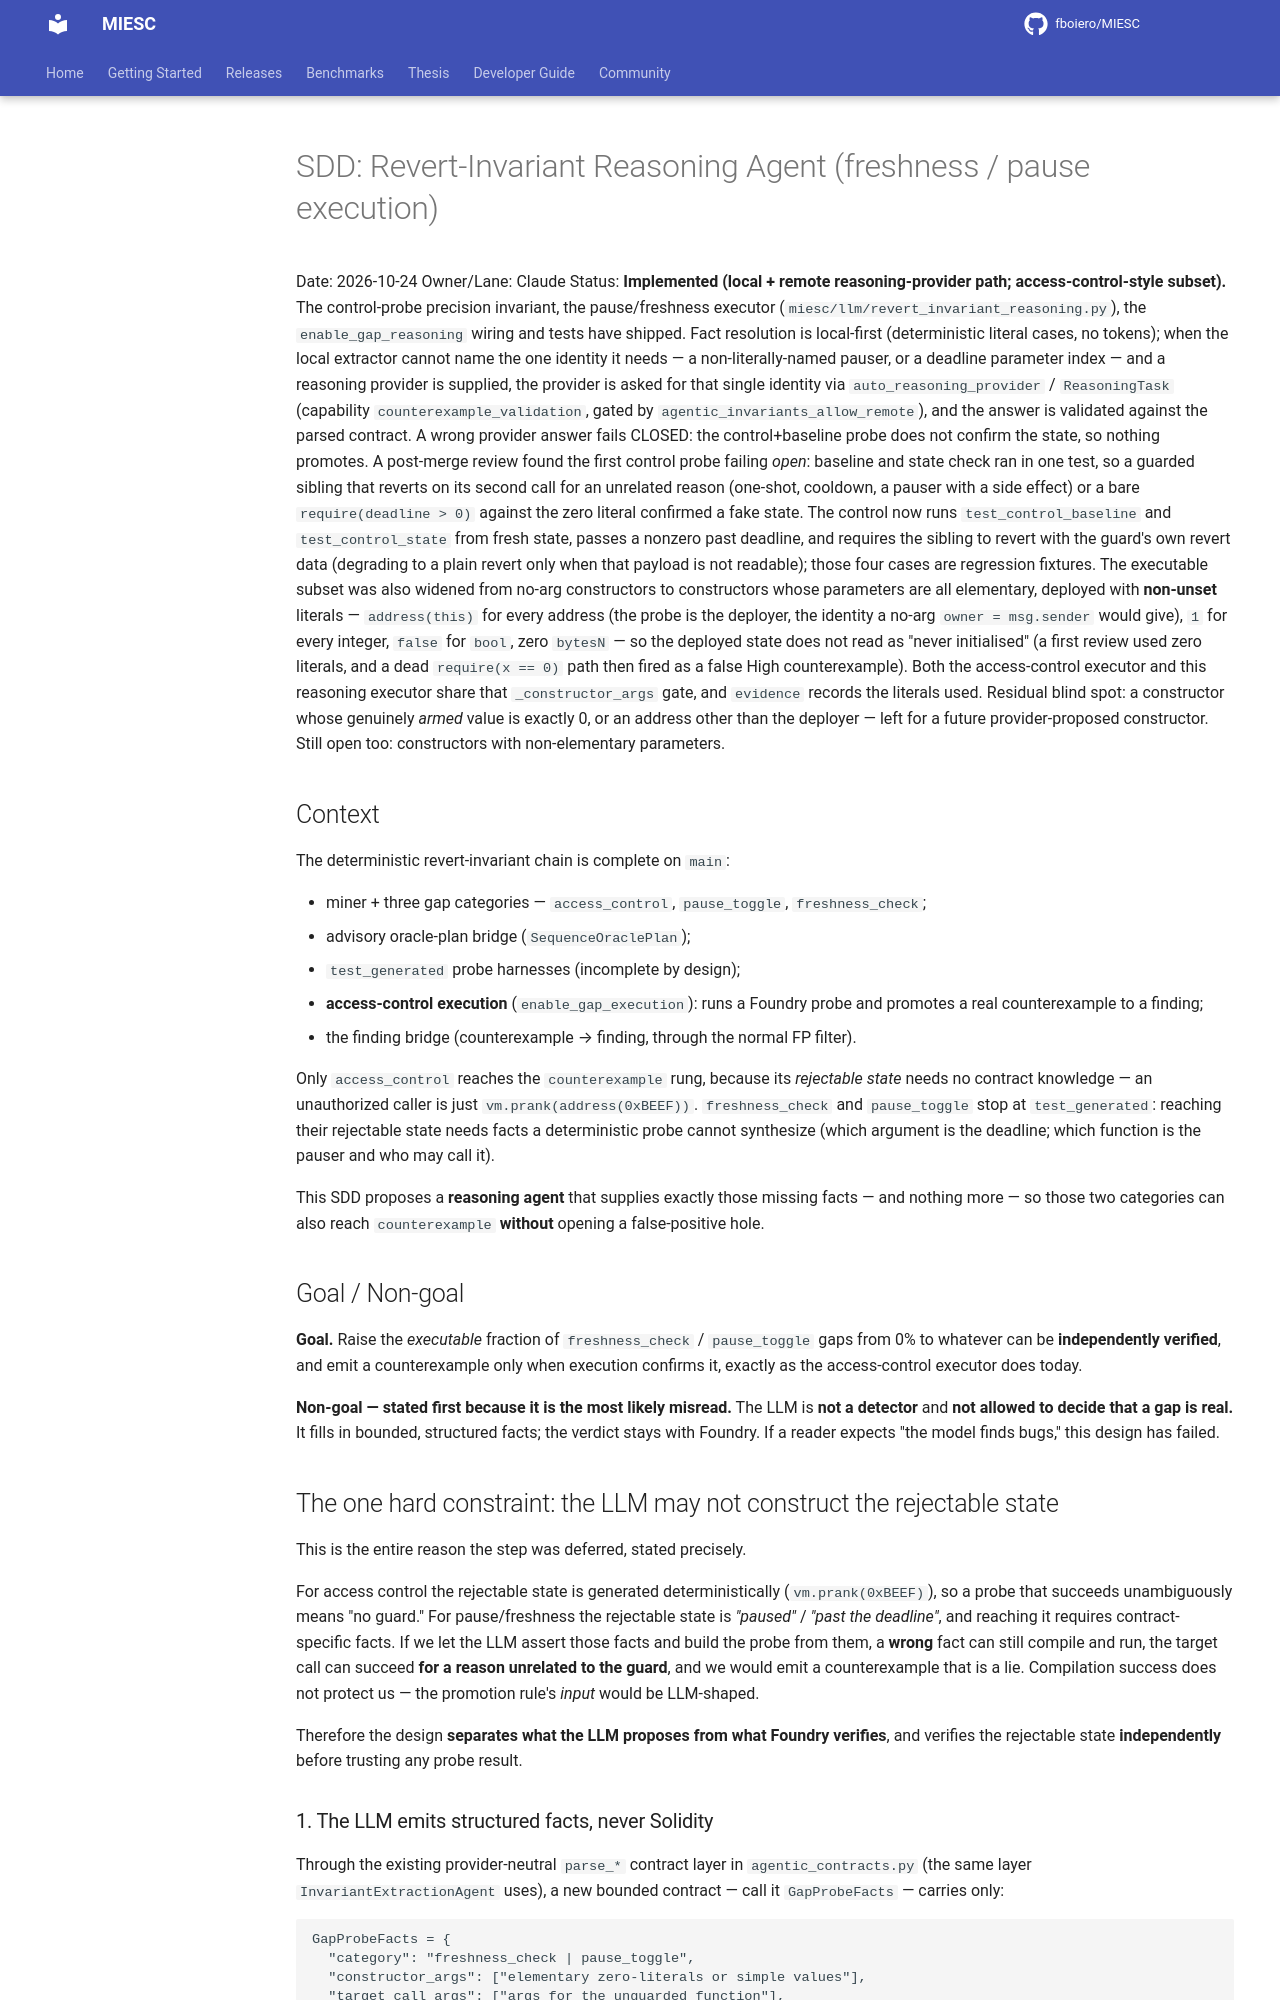

repository: fboiero/MIESC · page: SDD_REVERT_INVARIANT_REASONING_AGENT_20261024/index.html · generator: jekyll

# SDD: Revert-Invariant Reasoning Agent (freshness / pause execution)

Date: 2026-10-24
Owner/Lane: Claude
Status: **Implemented (local + remote reasoning-provider path; access-control-style subset).** The
control-probe precision invariant, the pause/freshness executor (`miesc/llm/revert_invariant_reasoning.py`),
the `enable_gap_reasoning` wiring and tests have shipped. Fact resolution is local-first
(deterministic literal cases, no tokens); when the local extractor cannot name the one identity it
needs — a non-literally-named pauser, or a deadline parameter index — and a reasoning provider is
supplied, the provider is asked for that single identity via `auto_reasoning_provider` /
`ReasoningTask` (capability `counterexample_validation`, gated by `agentic_invariants_allow_remote`),
and the answer is validated against the parsed contract. A wrong provider answer fails CLOSED: the
control+baseline probe does not confirm the state, so nothing promotes. A post-merge review found the first control probe failing *open*: baseline and state check ran in one test, so a guarded sibling that reverts on its second call for an unrelated reason (one-shot, cooldown, a pauser with a side effect) or a bare `require(deadline > 0)` against the zero literal confirmed a fake state. The control now runs `test_control_baseline` and `test_control_state` from fresh state, passes a nonzero past deadline, and requires the sibling to revert with the guard's own revert data (degrading to a plain revert only when that payload is not readable); those four cases are regression fixtures. The executable subset was also widened from no-arg constructors to constructors whose parameters are all elementary, deployed with **non-unset** literals — `address(this)` for every address (the probe is the deployer, the identity a no-arg `owner = msg.sender` would give), `1` for every integer, `false` for `bool`, zero `bytesN` — so the deployed state does not read as "never initialised" (a first review used zero literals, and a dead `require(x == 0)` path then fired as a false High counterexample). Both the access-control executor and this reasoning executor share that `_constructor_args` gate, and `evidence` records the literals used. Residual blind spot: a constructor whose genuinely *armed* value is exactly 0, or an address other than the deployer — left for a future provider-proposed constructor. Still open too: constructors with non-elementary parameters.

## Context

The deterministic revert-invariant chain is complete on `main`:

- miner + three gap categories — `access_control`, `pause_toggle`, `freshness_check`;
- advisory oracle-plan bridge (`SequenceOraclePlan`);
- `test_generated` probe harnesses (incomplete by design);
- **access-control execution** (`enable_gap_execution`): runs a Foundry probe and promotes a real
  counterexample to a finding;
- the finding bridge (counterexample → finding, through the normal FP filter).

Only `access_control` reaches the `counterexample` rung, because its *rejectable state* needs no
contract knowledge — an unauthorized caller is just `vm.prank(address(0xBEEF))`. `freshness_check`
and `pause_toggle` stop at `test_generated`: reaching their rejectable state needs facts a
deterministic probe cannot synthesize (which argument is the deadline; which function is the
pauser and who may call it).

This SDD proposes a **reasoning agent** that supplies exactly those missing facts — and nothing
more — so those two categories can also reach `counterexample` **without** opening a false-positive
hole.

## Goal / Non-goal

**Goal.** Raise the *executable* fraction of `freshness_check` / `pause_toggle` gaps from 0% to
whatever can be **independently verified**, and emit a counterexample only when execution confirms
it, exactly as the access-control executor does today.

**Non-goal — stated first because it is the most likely misread.** The LLM is **not a detector**
and **not allowed to decide that a gap is real.** It fills in bounded, structured facts; the
verdict stays with Foundry. If a reader expects "the model finds bugs," this design has failed.
